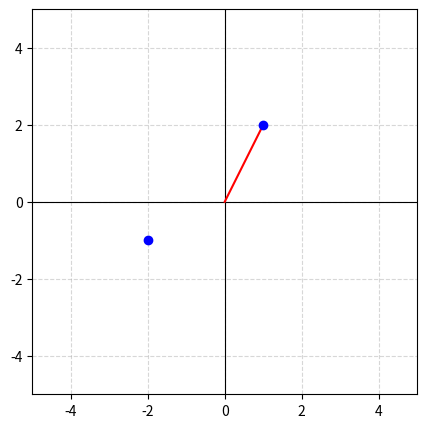

Here is the Python script that generated this plot: (Note: this script raises an exception after producing the figure.)
#!/usr/bin/env python3
"""Lightweight matplotlib-based diagram helpers for exam-paper-skill.

These functions generate common diagrams used in exam papers and study guides.
Output is PNG by default; images can be embedded in markdown with ![](path.png).
"""

import os
import matplotlib
matplotlib.use("Agg")
import matplotlib.pyplot as plt
import numpy as np

# Use a CJK-compatible font for Chinese labels if available
try:
    from matplotlib import font_manager
    cjk_font = next((f.name for f in font_manager.fontManager.ttflist
                     if "Noto Sans CJK" in f.name or "Source Han" in f.name
                     or "WenQuanYi" in f.name), None)
    if cjk_font:
        plt.rcParams["font.sans-serif"] = [cjk_font, "DejaVu Sans"]
        plt.rcParams["axes.unicode_minus"] = False
except Exception:
    pass


def _save(fig, output_path, dpi=150):
    os.makedirs(os.path.dirname(output_path) or ".", exist_ok=True)
    fig.savefig(output_path, dpi=dpi, bbox_inches="tight", pad_inches=0.1)
    plt.close(fig)
    return output_path


def coordinate_system(points=None, segments=None, labels=None, output_path="diagram_coord.png",
                      xlim=(-5, 5), ylim=(-5, 5), show_grid=True):
    """Draw a 2D coordinate system with optional points and line segments."""
    fig, ax = plt.subplots(figsize=(5, 5))
    ax.set_xlim(xlim)
    ax.set_ylim(ylim)
    ax.axhline(0, color="black", linewidth=0.8)
    ax.axvline(0, color="black", linewidth=0.8)
    ax.set_aspect("equal")
    if show_grid:
        ax.grid(True, linestyle="--", alpha=0.5)

    if points:
        xs, ys = zip(*points)
        ax.scatter(xs, ys, color="blue", zorder=5)
        if labels:
            for idx, label in labels.items():
                ax.annotate(label, (xs[idx], ys[idx]), textcoords="offset points", xytext=(5, 5))

    if segments:
        for (x1, y1), (x2, y2) in segments:
            ax.plot([x1, x2], [y1, y2], color="red", linewidth=1.5)

    return _save(fig, output_path)


def function_plot(func, x_range, output_path="diagram_function.png", title="", xlabel="x", ylabel="y",
                  num_points=400):
    """Plot a mathematical function y = func(x) over x_range.

    Args:
        func: callable that takes a numpy array and returns an array
        x_range: tuple (xmin, xmax)
    """
    fig, ax = plt.subplots(figsize=(6, 4))
    x = np.linspace(x_range[0], x_range[1], num_points)
    y = func(x)
    ax.plot(x, y, color="steelblue", linewidth=1.8)
    ax.axhline(0, color="black", linewidth=0.5)
    ax.axvline(0, color="black", linewidth=0.5)
    ax.set_title(title)
    ax.set_xlabel(xlabel)
    ax.set_ylabel(ylabel)
    ax.grid(True, linestyle="--", alpha=0.5)
    return _save(fig, output_path)


def number_line(points, output_path="diagram_numberline.png", xlim=None, labels=None):
    """Draw a number line with marked points.

    Args:
        points: list of numbers to mark
        labels: dict mapping point index to label string
    """
    fig, ax = plt.subplots(figsize=(7, 1.0))
    points = sorted(points)
    if xlim is None:
        pad = max(1.0, (points[-1] - points[0]) * 0.2)
        xlim = (points[0] - pad, points[-1] + pad)

    ax.set_xlim(xlim)
    ax.set_ylim(-0.5, 0.5)
    ax.axhline(0, color="black", linewidth=1.2)
    ax.set_yticks([])
    ax.spines["top"].set_visible(False)
    ax.spines["right"].set_visible(False)
    ax.spines["left"].set_visible(False)
    ax.spines["bottom"].set_visible(False)

    for idx, p in enumerate(points):
        ax.plot([p], [0], marker="o", color="blue", markersize=7)
        label = labels.get(idx, str(p)) if labels else str(p)
        ax.text(p, 0.12, label, ha="center", va="bottom", fontsize=10)

    return _save(fig, output_path)


def force_diagram(forces, output_path="diagram_forces.png", xlim=(-3, 3), ylim=(-3, 3)):
    """Draw a free-body / force diagram.

    Args:
        forces: list of dicts {"x": dx, "y": dy, "label": "F1", "color": "red"}
    """
    fig, ax = plt.subplots(figsize=(5, 5))
    ax.set_xlim(xlim)
    ax.set_ylim(ylim)
    ax.axhline(0, color="black", linewidth=0.5)
    ax.axvline(0, color="black", linewidth=0.5)
    ax.set_aspect("equal")

    ax.scatter([0], [0], color="black", s=80, zorder=5)
    for f in forces:
        dx, dy = f["x"], f["y"]
        color = f.get("color", "blue")
        label = f.get("label", "")
        ax.arrow(0, 0, dx, dy, head_width=0.15, head_length=0.15, fc=color, ec=color, linewidth=1.5)
        if label:
            ax.text(dx * 1.15, dy * 1.15, label, fontsize=11, color=color)

    return _save(fig, output_path)


def geometry_triangle(a, b, c, labels=("A", "B", "C"), output_path="diagram_triangle.png"):
    """Draw a triangle given three side lengths a, b, c.

    Places vertex A at origin, B on positive x-axis, C by law of cosines.
    """
    A = np.array([0.0, 0.0])
    B = np.array([c, 0.0])
    cos_angle = (b ** 2 + c ** 2 - a ** 2) / (2 * b * c)
    cos_angle = max(-1, min(1, cos_angle))
    sin_angle = np.sqrt(1 - cos_angle ** 2)
    C = np.array([b * cos_angle, b * sin_angle])

    fig, ax = plt.subplots(figsize=(5, 4))
    triangle = plt.Polygon([A, B, C], fill=False, edgecolor="black", linewidth=1.5)
    ax.add_patch(triangle)
    ax.scatter(*zip(A, B, C), color="black", zorder=5)
    ax.annotate(labels[0], A, textcoords="offset points", xytext=(-15, -10), fontsize=12)
    ax.annotate(labels[1], B, textcoords="offset points", xytext=(5, -10), fontsize=12)
    ax.annotate(labels[2], C, textcoords="offset points", xytext=(5, 5), fontsize=12)

    ax.set_aspect("equal")
    ax.autoscale_view()
    ax.axis("off")
    return _save(fig, output_path)


def bar_chart(categories, values, output_path="diagram_bar.png", title="", xlabel="", ylabel=""):
    """Draw a simple bar chart."""
    fig, ax = plt.subplots(figsize=(6, 4))
    ax.bar(categories, values, color="steelblue")
    ax.set_title(title)
    ax.set_xlabel(xlabel)
    ax.set_ylabel(ylabel)
    return _save(fig, output_path)


def line_chart(x, y, output_path="diagram_line.png", title="", xlabel="", ylabel=""):
    """Draw a simple line chart."""
    fig, ax = plt.subplots(figsize=(6, 4))
    ax.plot(x, y, marker="o", color="steelblue")
    ax.set_title(title)
    ax.set_xlabel(xlabel)
    ax.set_ylabel(ylabel)
    ax.grid(True, linestyle="--", alpha=0.5)
    return _save(fig, output_path)


def scatter_plot(x, y, output_path="diagram_scatter.png", title="", xlabel="x", ylabel="y"):
    """Draw a scatter plot."""
    fig, ax = plt.subplots(figsize=(6, 4))
    ax.scatter(x, y, color="steelblue", s=60, alpha=0.7)
    ax.set_title(title)
    ax.set_xlabel(xlabel)
    ax.set_ylabel(ylabel)
    ax.grid(True, linestyle="--", alpha=0.5)
    return _save(fig, output_path)


def box_plot(data, labels=None, output_path="diagram_box.png", title=""):
    """Draw a box plot.

    Args:
        data: list of lists/arrays, one per box
        labels: list of labels for each box
    """
    fig, ax = plt.subplots(figsize=(6, 4))
    try:
        ax.boxplot(data, tick_labels=labels)
    except TypeError:
        # Fallback for older matplotlib
        ax.boxplot(data, labels=labels)
    ax.set_title(title)
    return _save(fig, output_path)


def probability_tree(branches, output_path="diagram_probtree.png"):
    """Draw a simple two-level probability tree.

    Args:
        branches: list of dicts {"label": "A", "prob": 0.5, "children": [{"label": "B", "prob": 0.6}, ...]}
    """
    fig, ax = plt.subplots(figsize=(8, 5))
    root_x, root_y = 0, 2.5
    level1_y = 1.0
    level2_y = -0.5

    ax.text(root_x, root_y, "Start", ha="center", va="center",
            bbox=dict(boxstyle="round,pad=0.3", facecolor="lightyellow"))

    n = len(branches)
    x_positions = np.linspace(-(n - 1) * 1.5, (n - 1) * 1.5, n)

    def _edge_label(x1, y1, x2, y2, text, offset=0.12):
        dx, dy = x2 - x1, y2 - y1
        length = np.hypot(dx, dy) or 1.0
        # Perpendicular unit vector pointing up-left-ish
        perp_x, perp_y = -dy / length, dx / length
        mid_x, mid_y = (x1 + x2) / 2, (y1 + y2) / 2
        ax.text(mid_x + perp_x * offset, mid_y + perp_y * offset, str(text),
                ha="center", va="center", fontsize=9,
                bbox=dict(boxstyle="round,pad=0.15", facecolor="white", edgecolor="none", alpha=0.8))

    for i, branch in enumerate(branches):
        x1 = x_positions[i]
        ax.plot([root_x, x1], [root_y, level1_y], color="black")
        _edge_label(root_x, root_y, x1, level1_y, branch.get("prob", ""))
        ax.text(x1, level1_y, branch.get("label", ""), ha="center", va="center",
                bbox=dict(boxstyle="round,pad=0.3", facecolor="lightblue"))

        children = branch.get("children", [])
        if children:
            m = len(children)
            child_xs = np.linspace(x1 - (m - 1) * 0.7, x1 + (m - 1) * 0.7, m)
            for j, child in enumerate(children):
                cx = child_xs[j]
                ax.plot([x1, cx], [level1_y, level2_y], color="black")
                _edge_label(x1, level1_y, cx, level2_y, child.get("prob", ""))
                ax.text(cx, level2_y, child.get("label", ""), ha="center", va="center",
                        bbox=dict(boxstyle="round,pad=0.3", facecolor="lightgreen"))

    ax.set_xlim(-(n + 1) * 1.5, (n + 1) * 1.5)
    ax.set_ylim(-1.5, 3.5)
    ax.axis("off")
    return _save(fig, output_path)


def venn_diagram(labels, output_path="diagram_venn.png"):
    """Draw a two-set Venn diagram.

    Args:
        labels: dict with keys "A", "B", "A_only", "B_only", "intersection"
    """
    from matplotlib.patches import Circle
    fig, ax = plt.subplots(figsize=(5, 4))
    c1 = Circle((-0.5, 0), 1.0, color="skyblue", alpha=0.4)
    c2 = Circle((0.5, 0), 1.0, color="lightcoral", alpha=0.4)
    ax.add_patch(c1)
    ax.add_patch(c2)
    ax.set_xlim(-2, 2)
    ax.set_ylim(-1.5, 1.5)
    ax.set_aspect("equal")
    ax.axis("off")

    ax.text(-1.0, 0.8, labels.get("A", "A"), fontsize=12, ha="center")
    ax.text(1.0, 0.8, labels.get("B", "B"), fontsize=12, ha="center")
    ax.text(-0.9, 0, labels.get("A_only", ""), fontsize=11, ha="center")
    ax.text(0.9, 0, labels.get("B_only", ""), fontsize=11, ha="center")
    ax.text(0, 0, labels.get("intersection", ""), fontsize=11, ha="center")

    return _save(fig, output_path)


def flowchart(nodes, edges, output_path="diagram_flow.png"):
    """Draw a simple flowchart with proper boxes and edge-connected arrows.

    Args:
        nodes: dict {name: (x, y)}
        edges: list of (from, to)
    """
    from matplotlib.patches import FancyBboxPatch

    # Estimate figure size from node spread
    xs, ys = zip(*nodes.values())
    x_min, x_max = min(xs), max(xs)
    y_min, y_max = min(ys), max(ys)
    width = max(5, (x_max - x_min) * 1.1 + 1.5)
    height = max(2.5, (y_max - y_min) * 1.5 + 1.5)

    fig, ax = plt.subplots(figsize=(width, height))

    box_w, box_h = 1.0, 0.55
    node_boxes = {}
    for name, (x, y) in nodes.items():
        rect = FancyBboxPatch(
            (x - box_w / 2, y - box_h / 2), box_w, box_h,
            boxstyle="round,pad=0.05,rounding_size=0.12",
            facecolor="lightyellow", edgecolor="black", linewidth=1.2
        )
        ax.add_patch(rect)
        ax.text(x, y, name, ha="center", va="center", fontsize=11)
        node_boxes[name] = (x, y, box_w, box_h)

    def _edge_point(x1, y1, x2, y2, w, h):
        """Compute intersection point from center (x1,y1) to center (x2,y2) with box border."""
        dx, dy = x2 - x1, y2 - y1
        if abs(dx) < 1e-6 and abs(dy) < 1e-6:
            return x1, y1
        # Scale direction so it hits the box border
        scale_x = float('inf') if abs(dx) < 1e-6 else (w / 2) / abs(dx)
        scale_y = float('inf') if abs(dy) < 1e-6 else (h / 2) / abs(dy)
        t = min(scale_x, scale_y)
        return x1 + t * dx, y1 + t * dy

    for start, end in edges:
        x1, y1, w1, h1 = node_boxes[start]
        x2, y2, w2, h2 = node_boxes[end]
        sx, sy = _edge_point(x1, y1, x2, y2, w1, h1)
        ex, ey = _edge_point(x2, y2, x1, y1, w2, h2)
        ax.annotate("", xy=(ex, ey), xytext=(sx, sy),
                    arrowprops=dict(arrowstyle="->", color="black", lw=1.2,
                                    connectionstyle="arc3,rad=0"))

    x_pad = max(0.4, (x_max - x_min) * 0.08)
    y_pad = max(0.4, (y_max - y_min) * 0.15)
    ax.set_xlim(x_min - box_w / 2 - x_pad, x_max + box_w / 2 + x_pad)
    ax.set_ylim(y_min - box_h / 2 - y_pad, y_max + box_h / 2 + y_pad)
    ax.set_aspect("equal")
    ax.axis("off")
    return _save(fig, output_path)


if __name__ == "__main__":
    # Run simple smoke tests
    coordinate_system(points=[(1, 2), (-2, -1)], segments=[((0, 0), (1, 2))], output_path="/tmp/exam_skill_test/coord.png")
    function_plot(lambda x: x ** 2, (-3, 3), output_path="/tmp/exam_skill_test/function.png", title=r"$y = x^2$")
    number_line([-3, -1, 0, 2, 4], output_path="/tmp/exam_skill_test/numberline.png")
    force_diagram([{"x": 2, "y": 1, "label": "F1", "color": "red"},
                   {"x": -1, "y": 2, "label": "F2", "color": "blue"}],
                  output_path="/tmp/exam_skill_test/forces.png")
    geometry_triangle(3, 4, 5, output_path="/tmp/exam_skill_test/triangle.png")
    bar_chart(["A", "B", "C"], [10, 20, 15], output_path="/tmp/exam_skill_test/bar.png")
    line_chart([0, 1, 2, 3], [0, 1, 4, 9], output_path="/tmp/exam_skill_test/line.png")
    scatter_plot([1, 2, 3, 4], [2, 3, 5, 4], output_path="/tmp/exam_skill_test/scatter.png")
    box_plot([[1, 2, 3, 4, 5], [2, 3, 4, 5, 6]], labels=["Group A", "Group B"], output_path="/tmp/exam_skill_test/box.png")
    probability_tree([
        {"label": "A", "prob": "0.5", "children": [{"label": "B", "prob": "0.6"}, {"label": "B'", "prob": "0.4"}]},
        {"label": "A'", "prob": "0.5", "children": [{"label": "B", "prob": "0.3"}, {"label": "B'", "prob": "0.7"}]},
    ], output_path="/tmp/exam_skill_test/probtree.png")
    venn_diagram({"A": "A", "B": "B", "A_only": "10", "B_only": "15", "intersection": "5"},
                 output_path="/tmp/exam_skill_test/venn.png")
    flowchart({"开始": (1, 4), "输入": (3, 4), "处理": (5, 4), "结束": (7, 4)},
              [("开始", "输入"), ("输入", "处理"), ("处理", "结束")],
              output_path="/tmp/exam_skill_test/flow.png")
    print("Smoke test outputs written to /tmp/exam_skill_test/")
